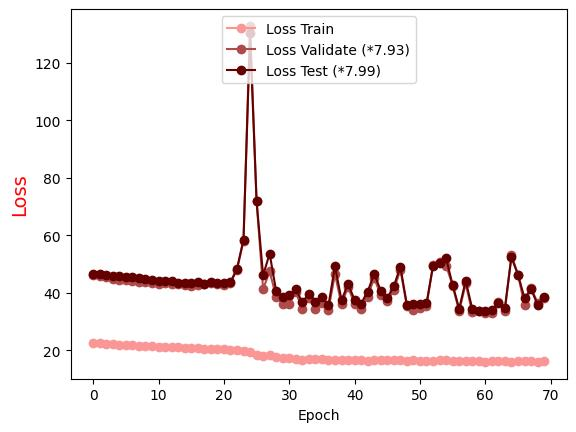

Data behind this chart, as committed beside it:
Epoch, Loss Train, Loss Validate (*7.93), Loss Test (*7.99)
0.0, 22.56, 46.12, 46.55
1.0, 22.37, 46.01, 46.54
2.0, 22.24, 45.55, 46.33
3.0, 22.08, 44.92, 45.95
4.0, 21.91, 44.58, 45.83
5.0, 21.82, 44.28, 45.4
6.0, 21.67, 44.17, 45.37
7.0, 21.59, 43.9, 44.97
8.0, 21.52, 43.61, 44.81
9.0, 21.33, 43.53, 44.46
10.0, 21.25, 43.16, 44.13
11.0, 21.23, 43.48, 44
12.0, 21.07, 43.2, 44.01
13.0, 20.97, 42.93, 43.41
14.0, 20.84, 42.87, 43.38
15.0, 20.82, 42.51, 43.4
16.0, 20.66, 42.57, 43.65
17.0, 20.52, 43.04, 43.08
18.0, 20.45, 43.47, 43.62
19.0, 20.44, 43.07, 43.49
20.0, 20.38, 42.81, 43.44
21.0, 20.14, 43.35, 43.71
22.0, 20.08, 48, 48.33
23.0, 19.85, 58.05, 58.5
24.0, 19.4, 132.9, 130.3
25.0, 18.36, 71.92, 71.86
26.0, 17.92, 41.28, 46.07
27.0, 18.17, 47.48, 53.65
28.0, 17.53, 38.49, 40.51
29.0, 17.33, 36.15, 38.44
30.0, 17.4, 35.91, 39.35
31.0, 17.01, 40.28, 41.28
32.0, 16.69, 34.28, 36.61
33.0, 17.02, 38.06, 39.7
34.0, 16.85, 34.3, 36.7
35.0, 16.91, 36.61, 38.57
36.0, 16.62, 34.14, 35.64
37.0, 16.56, 46.42, 49.27
38.0, 16.43, 35.97, 37.4
39.0, 16.48, 42.06, 43.1
40.0, 16.55, 35.96, 37.51
41.0, 16.49, 34.24, 36.21
42.0, 16.35, 38.6, 40.36
43.0, 16.58, 45.24, 46.7
44.0, 16.52, 39.09, 40.7
45.0, 16.43, 37.09, 38.15
46.0, 16.54, 40.86, 42.24
47.0, 16.57, 48.06, 49.09
48.0, 16.37, 35.38, 35.86
49.0, 16.54, 34.01, 36.03
50.0, 16.39, 34.8, 36.08
51.0, 16.36, 35.28, 36.27
52.0, 16.15, 49.78, 49.19
53.0, 16.59, 50.64, 50.45
54.0, 16.43, 49.49, 51.95
55.0, 16.38, 42.53, 42.74
56.0, 16.27, 33.51, 34.43
57.0, 16.27, 43.23, 44.18
58.0, 16.14, 33.15, 34.44
59.0, 16.08, 33.49, 33.77
... 10 more rows
